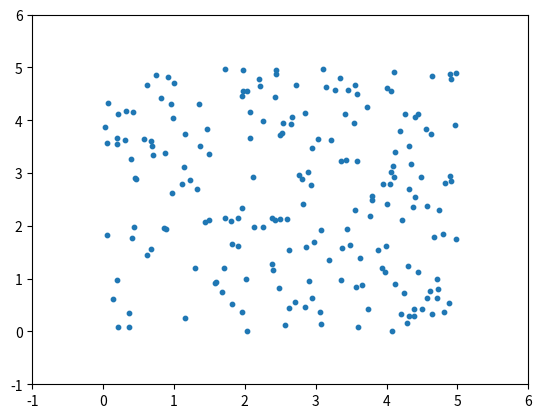

This chart was generated by the following Python code: (Note: this script raises an exception after producing the figure.)
# pylint: disable=missing-function-docstring,missing-module-docstring

# illustrates animation without FuncAnimation.

import time
import math
import numpy as np
from matplotlib import pyplot as plt  # type:ignore

N = 200


def main():
    rng = np.random.default_rng(0)
    points = rng.uniform((0, 0), (5, 5), (N, 2))
    fig = plt.figure()
    axis = plt.axes(xlim=(-1, 6), ylim=(-1, 6))
    scatter = axis.scatter([], [], marker="o", s=10)
    fig.canvas.draw()

    plt.show(block=False)
    t0 = time.time()
    max_time_sec = 5
    while (d := time.time() - t0) < max_time_sec:
        points += np.ones_like(points) * math.sin(math.pi * d) / 100
        scatter.set_offsets(points)
        # just draw the data we want to update
        # this is much faster than draw_idle
        axis.draw_artist(axis.patch)
        axis.draw_artist(scatter)
        # skip redrawing the axes since it's very slow to do so
        fig.canvas.update()
        fig.canvas.flush_events()


if __name__ == "__main__":
    main()
